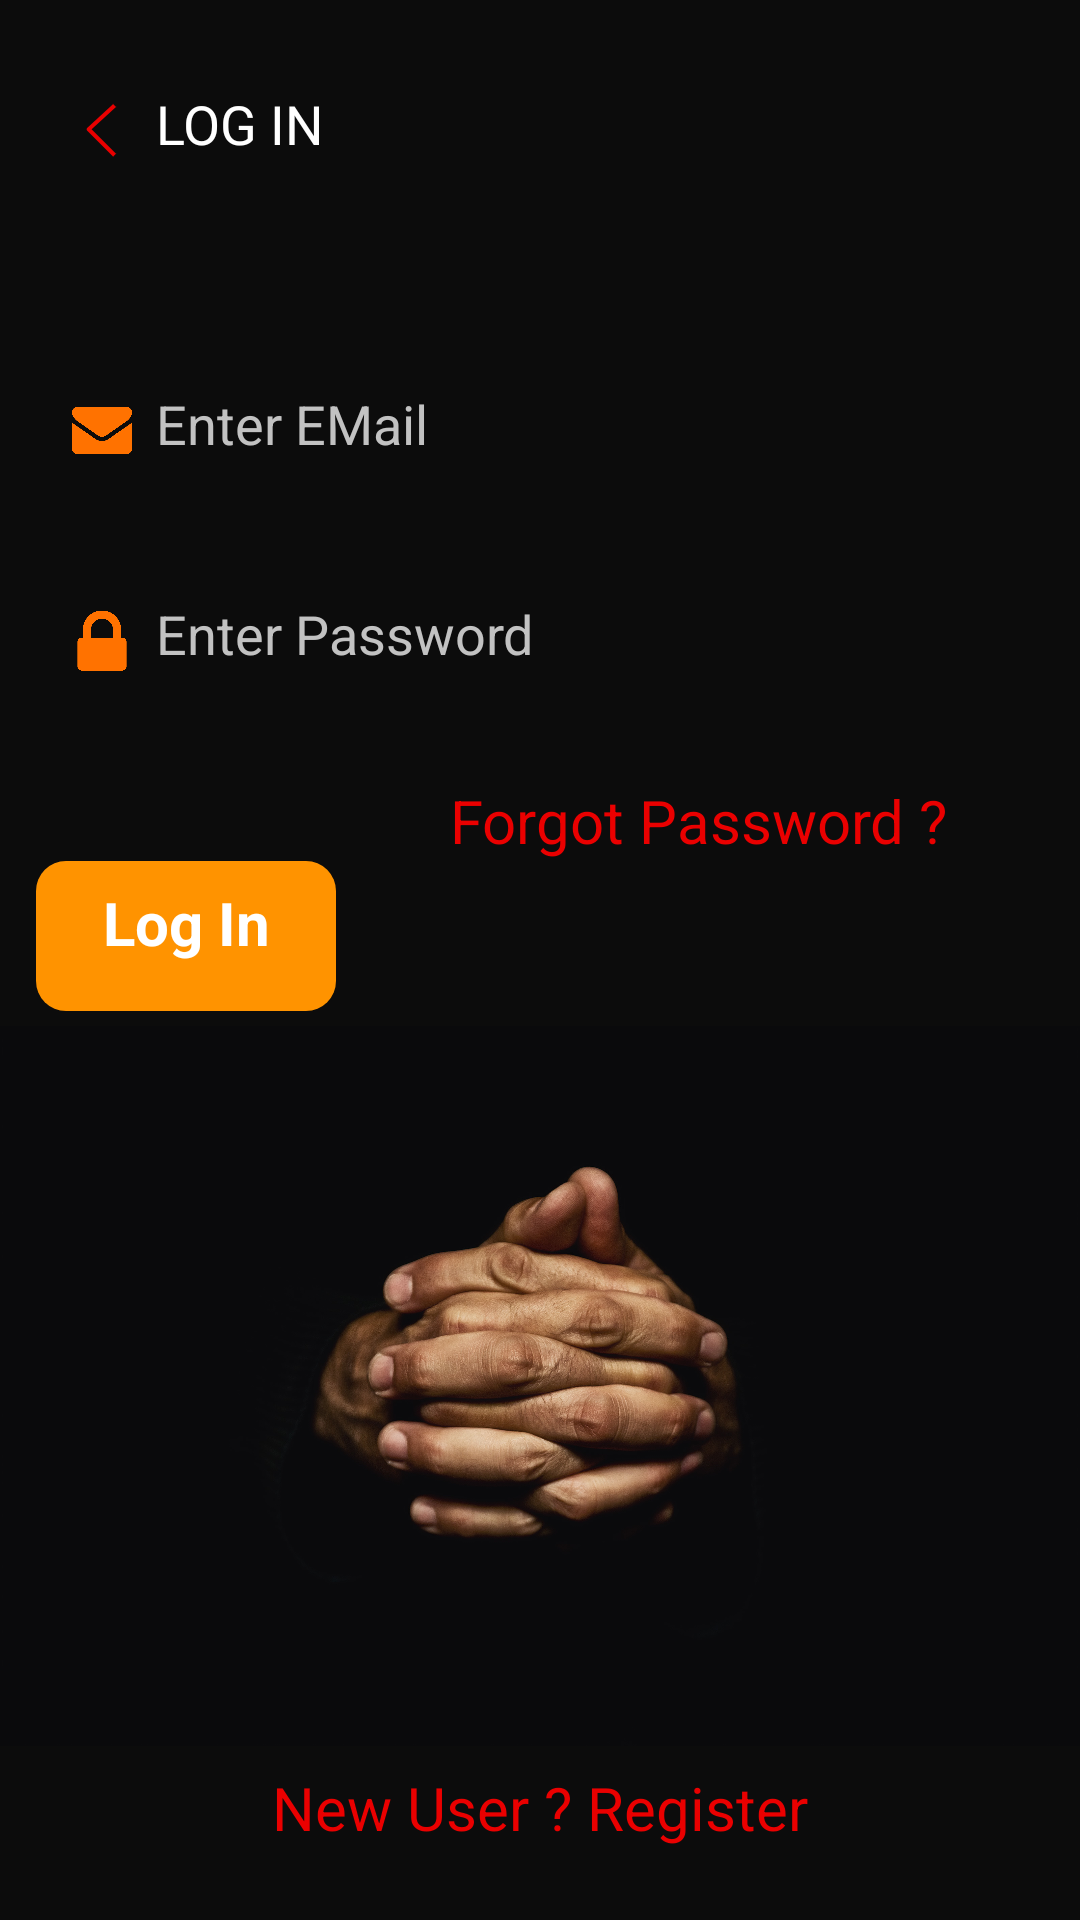

Reconstruct the res/layout file that produces this screen, plus the resources it refers to.
<!-- AndroidManifest.xml: application theme AppTheme -->
<!-- res/layout/activity_login.xml -->
<?xml version="1.0" encoding="utf-8"?>
<android.support.constraint.ConstraintLayout xmlns:android="http://schemas.android.com/apk/res/android"
    xmlns:app="http://schemas.android.com/apk/res-auto"
    xmlns:tools="http://schemas.android.com/tools"
    android:layout_width="match_parent"
    android:layout_height="match_parent"
    android:background=" #0C0C0C"
    tools:context=".Login">
    <LinearLayout
        android:layout_width="match_parent"
        android:layout_height="match_parent"
        android:orientation="vertical"
        >

        <LinearLayout
            android:layout_width="match_parent"
            android:layout_height="50dp"
            android:layout_marginTop="20dp"
            android:orientation="horizontal"
            android:layout_marginLeft="12dp"
            android:layout_marginRight="12dp"
            >

            <ImageView
                android:layout_width="20dp"
                android:layout_height="23dp"
                android:layout_marginLeft="12dp"
                android:layout_marginTop="12dp"
                android:src="@drawable/back"
                />
            <TextView
                android:layout_width="match_parent"
                android:layout_height="wrap_content"
                android:text="LOG IN"
                android:layout_marginTop="9dp"
                android:layout_marginLeft="8dp"
                android:textSize="18dp"
                android:textColor="#ffffff"
                android:background="#00000000"
                />

        </LinearLayout>

        <LinearLayout
             android:layout_width="match_parent"
             android:layout_height="50dp"
             android:layout_marginTop="50dp"
             android:orientation="horizontal"
             android:background="@drawable/white"
             android:layout_marginLeft="12dp"
             android:layout_marginRight="12dp"
             >

             <ImageView
                 android:layout_width="20dp"
                 android:layout_height="23dp"
                 android:layout_marginLeft="12dp"
                 android:layout_marginTop="12dp"
                 android:src="@drawable/mail"
                 />
             <EditText
                 android:layout_width="match_parent"
                 android:layout_height="wrap_content"
                 android:hint="Enter EMail"
                 android:id="@+id/loginemail"
                 android:layout_marginTop="9dp"
                 android:layout_marginLeft="8dp"
                 android:textColorHint="#c2c2c2"
                 android:textSize="18dp"
                 android:background="#00000000"
                 />

         </LinearLayout>

        <LinearLayout
            android:layout_width="match_parent"
            android:layout_height="50dp"
            android:layout_marginTop="20dp"
            android:orientation="horizontal"
            android:background="@drawable/white"
            android:layout_marginLeft="12dp"
            android:layout_marginRight="12dp"
            >

            <ImageView
                android:layout_width="20dp"
                android:layout_height="23dp"
                android:layout_marginLeft="12dp"
                android:layout_marginTop="12dp"
                android:src="@drawable/password"
                />
            <EditText
                android:layout_width="match_parent"
                android:layout_height="wrap_content"
                android:hint="Enter Password"
                android:id="@+id/loginpassword"
                android:layout_marginTop="9dp"
                android:layout_marginLeft="8dp"
                android:textColorHint="#c2c2c2"
                android:textSize="18dp"
                android:background="#00000000"
                />

        </LinearLayout>
        <TextView
            android:layout_width="wrap_content"
            android:layout_height="wrap_content"
            android:layout_marginTop="20dp"
            android:layout_marginLeft="150dp"
            android:layout_marginRight="12dp"
            android:id="@+id/forgpassword"
            android:text="Forgot Password ?"
            android:textColor="#EA0000"
            android:textSize="20dp"
            />

        <TextView
            android:layout_width="100dp"
            android:layout_height="50dp"
            android:layout_marginLeft="12dp"
            android:layout_marginRight="12dp"
            android:background="@drawable/yellow"
            android:text="Log In"
            android:id="@+id/loginbtn"
            android:paddingTop="7dp"
            android:paddingBottom="4dp"
            android:paddingLeft="4dp"
            android:paddingRight="4dp"
            android:textStyle="bold"
            android:textAlignment="center"
            android:textColor="#ffffff"
            android:textSize="20dp"
            />
        <ImageView
            android:layout_width="match_parent"
            android:layout_height="250dp"
            android:src="@mipmap/prayinghands"
            />
        <TextView
            android:id="@+id/tv_response"
            android:layout_marginTop="2dp"
            android:visibility="gone"
            android:layout_width="match_parent"
            android:layout_height="wrap_content"/>

        <TextView
            android:layout_width="match_parent"
            android:layout_height="wrap_content"
            android:layout_marginTop="2dp"
            android:layout_marginLeft="12dp"
            android:layout_marginRight="12dp"
            android:textAlignment="center"
            android:id="@+id/signup_back"
            android:text="New User ? Register"
            android:textColor="#EA0000"
            android:textSize="20dp"
            />



    </LinearLayout>

</android.support.constraint.ConstraintLayout>
<!-- resources referenced by this layout -->
<resources>
  <!-- drawable back: png bitmap (drawable-v24, 3183 bytes) -->
  <!-- drawable mail: png bitmap (drawable-v24, 17259 bytes) -->
  <!-- drawable password: png bitmap (drawable-v24, 14267 bytes) -->
  <!-- drawable yellow (drawable) -->
  <?xml version="1.0" encoding="utf-8"?>
  <layer-list xmlns:android="http://schemas.android.com/apk/res/android">
  
      <item>
          <shape android:shape="rectangle">
              <solid android:color="#FF9300"/>
              <corners android:radius="10dp"/>
          </shape>
      </item>
  
  </layer-list>
  <!-- mipmap prayinghands: jpeg bitmap (mipmap-xxxhdpi, 476437 bytes) -->
  <style name="AppTheme" parent="Theme.AppCompat.Light.DarkActionBar">
          
          <item name="colorPrimary">@color/colorPrimary</item>
          <item name="colorPrimaryDark">@color/colorPrimaryDark</item>
          <item name="colorAccent">@color/colorAccent</item>
      </style>
  <color name="colorPrimary">#BE2813</color>
  <color name="colorPrimaryDark">#0C0C0C</color>
  <color name="colorAccent">#FF9300</color>
</resources>
